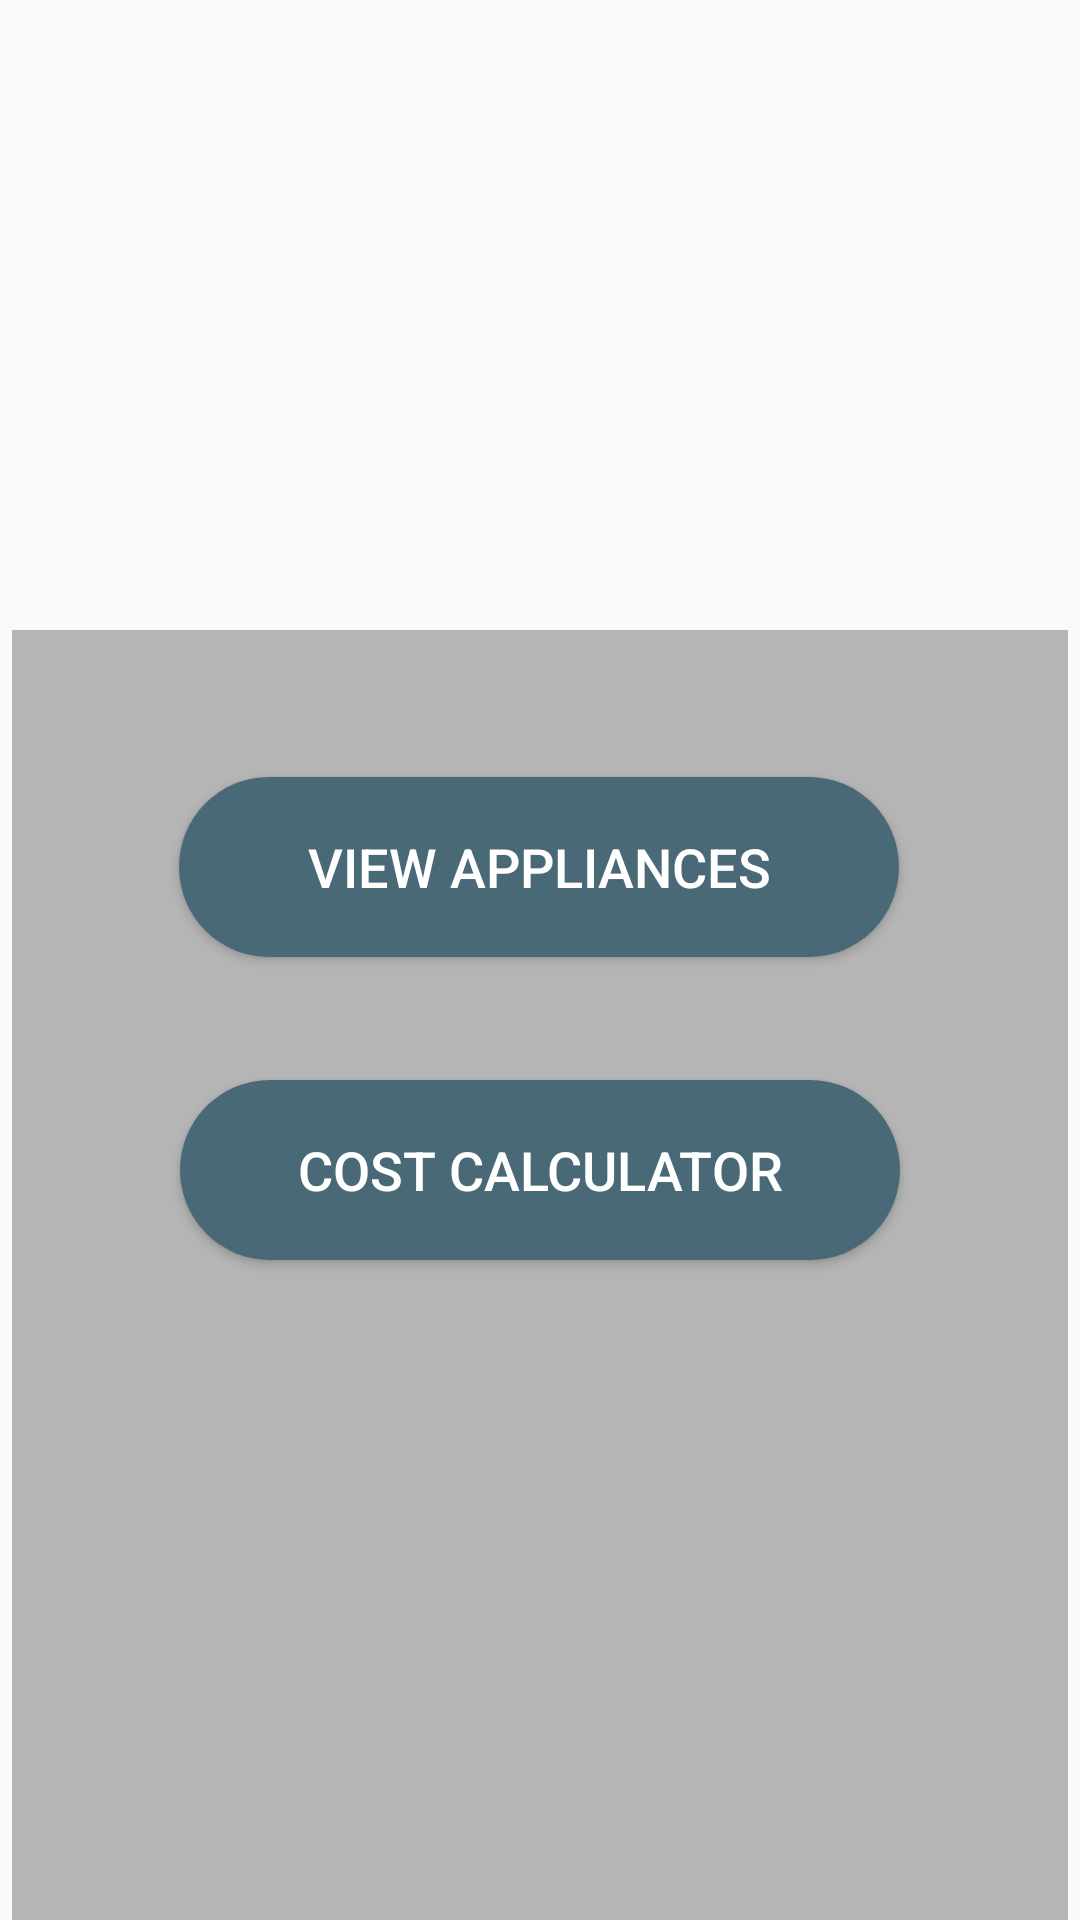

This screen was rendered from an Android layout file. Write that file and the resources it references.
<!-- AndroidManifest.xml: application theme Theme.Ass2 -->
<!-- res/layout/fragment_appliances.xml -->
<?xml version="1.0" encoding="utf-8"?>
<androidx.constraintlayout.widget.ConstraintLayout xmlns:android="http://schemas.android.com/apk/res/android"
    xmlns:app="http://schemas.android.com/apk/res-auto"
    xmlns:tools="http://schemas.android.com/tools"
    android:layout_width="match_parent"
    android:layout_height="match_parent"
    tools:context=".Appliance.AppliancesFragment">

    <androidx.constraintlayout.widget.ConstraintLayout
        android:id="@+id/constraintLayout"
        android:layout_width="352dp"
        android:layout_height="486dp"
        android:layout_marginTop="210dp"
        android:background="@drawable/rectangledeep"
        app:layout_constraintEnd_toEndOf="parent"
        app:layout_constraintStart_toStartOf="parent"
        app:layout_constraintTop_toTopOf="parent">

        <LinearLayout
            android:layout_width="326dp"
            android:layout_height="460dp"
            android:layout_marginTop="8dp"
            android:orientation="vertical"
            app:layout_constraintEnd_toEndOf="parent"
            app:layout_constraintStart_toStartOf="parent"
            app:layout_constraintTop_toTopOf="parent">

            <androidx.constraintlayout.widget.ConstraintLayout
                android:layout_width="match_parent"
                android:layout_height="243dp" >

                <Button
                    android:id="@+id/buttonViewAppliances"
                    android:layout_width="240dp"
                    android:layout_height="60dp"
                    android:background="@drawable/roundedbutton"
                    android:text="@string/appliances_main_fragment_view"
                    android:textColor="@color/white"
                    android:textSize="18sp"
                    app:layout_constraintBottom_toTopOf="@+id/buttonCostCalculator"
                    app:layout_constraintEnd_toEndOf="parent"
                    app:layout_constraintHorizontal_bias="0.497"
                    app:layout_constraintStart_toStartOf="parent"
                    app:layout_constraintTop_toTopOf="parent" />

                <Button
                    android:id="@+id/buttonCostCalculator"
                    android:layout_width="240dp"
                    android:layout_height="60dp"
                    android:background="@drawable/roundedbutton"
                    android:text="@string/appliances_main_fragment_cal"
                    android:textColor="@color/white"
                    android:textSize="18sp"
                    app:layout_constraintBottom_toBottomOf="parent"
                    app:layout_constraintEnd_toEndOf="parent"
                    app:layout_constraintStart_toStartOf="parent"
                    app:layout_constraintTop_toBottomOf="@+id/buttonViewAppliances" />

            </androidx.constraintlayout.widget.ConstraintLayout>

        </LinearLayout>

    </androidx.constraintlayout.widget.ConstraintLayout>

    <androidx.constraintlayout.widget.Guideline
        android:id="@+id/guideline22"
        android:layout_width="wrap_content"
        android:layout_height="wrap_content"
        android:orientation="vertical"
        app:layout_constraintGuide_begin="206dp" />

</androidx.constraintlayout.widget.ConstraintLayout>
<!-- resources referenced by this layout -->
<resources>
  <color name="white">#FFFFFFFF</color>
  <!-- drawable rectangledeep (drawable) -->
  <?xml version="1.0" encoding="utf-8"?>
  <shape xmlns:android="http://schemas.android.com/apk/res/android"
      android:shape="rectangle" >
      <solid android:color="@color/grey_deep"/>
  </shape>
  <!-- drawable roundedbutton (drawable) -->
  <?xml version="1.0" encoding="utf-8"?>
  <shape xmlns:android="http://schemas.android.com/apk/res/android"
      android:shape="rectangle">
      <solid android:color="#4A6976"/>
      <corners android:radius="50dp"/>
  </shape>
  <string name="appliances_main_fragment_cal">Cost Calculator</string>
      //Appliances Management
  <string name="appliances_main_fragment_view">View Appliances</string>
  <style name="Theme.Ass2" parent="Theme.AppCompat.DayNight.NoActionBar">
          
          <item name="colorPrimary">@color/purple_500</item>
          <item name="colorPrimaryVariant">@color/purple_700</item>
          <item name="colorOnPrimary">@color/white</item>
          
          <item name="colorSecondary">@color/teal_200</item>
          <item name="colorSecondaryVariant">@color/teal_700</item>
          <item name="colorOnSecondary">@color/black</item>
          
          <item name="android:statusBarColor">?attr/colorPrimaryVariant</item>
          
      </style>
  <color name="grey_deep">#B6B5B5</color>
  <color name="purple_500">#FF6200EE</color>
  <color name="purple_700">#FF3700B3</color>
  <color name="teal_200">#FF03DAC5</color>
  <color name="teal_700">#FF018786</color>
  <color name="black">#FF000000</color>
</resources>
